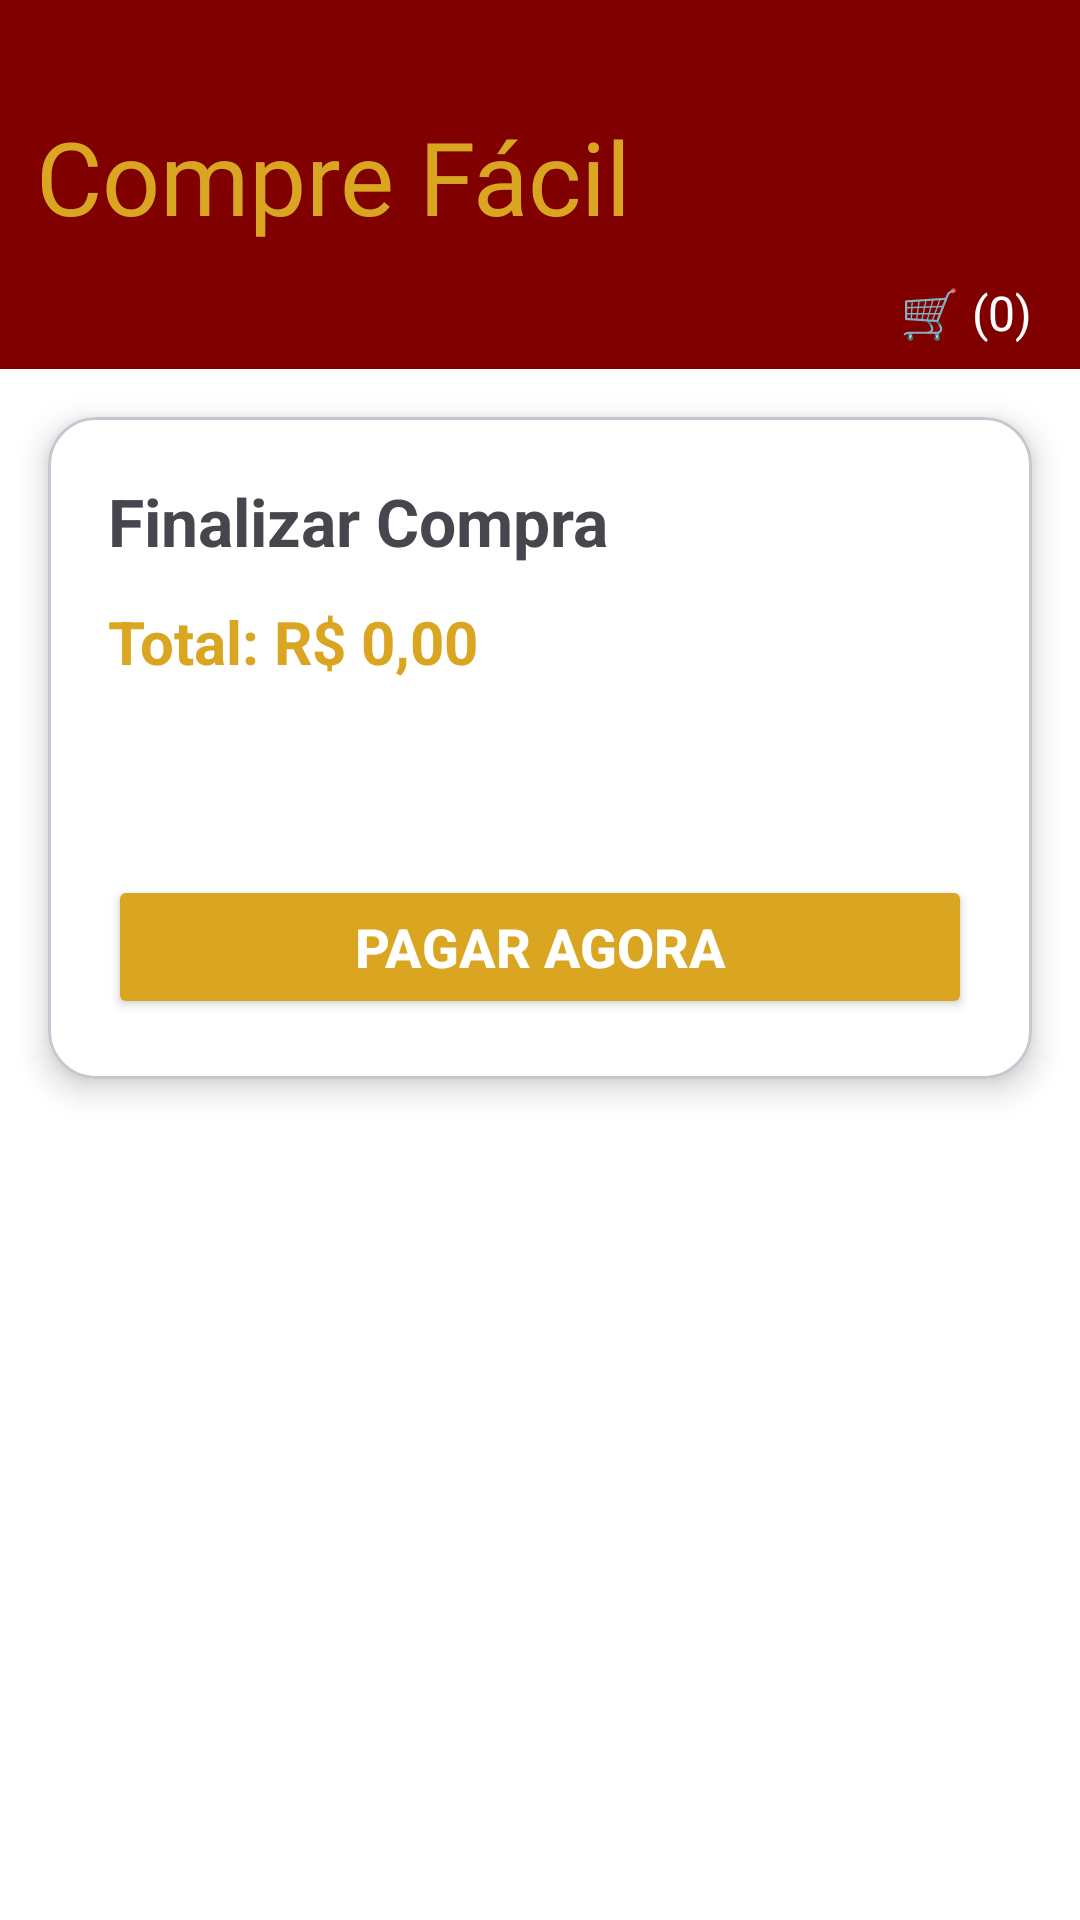

Write the Android layout XML for this screen, with the resource values it uses.
<!-- AndroidManifest.xml: application theme Theme.CompreFacil -->
<!-- res/layout/activity_pagamento.xml -->
<?xml version="1.0" encoding="utf-8"?>
<androidx.constraintlayout.widget.ConstraintLayout
    xmlns:android="http://schemas.android.com/apk/res/android"
    xmlns:app="http://schemas.android.com/apk/res-auto"
    xmlns:tools="http://schemas.android.com/tools"
    android:id="@+id/main"
    android:layout_width="match_parent"
    android:layout_height="match_parent"
    android:background="#FFFFFF"
    tools:context=".PRESENTATION.ui.PagamentoActivity">

    

    <LinearLayout
        android:id="@+id/headerLayout"
        android:layout_width="0dp"
        android:layout_height="wrap_content"
        android:background="#800000"
        android:orientation="vertical"
        app:layout_constraintTop_toTopOf="parent"
        app:layout_constraintStart_toStartOf="parent"
        app:layout_constraintEnd_toEndOf="parent">

        <TextView
            android:id="@+id/txtLogo"
            android:layout_width="match_parent"
            android:layout_height="wrap_content"
            android:layout_marginTop="24dp"
            android:fontFamily="@font/alfa_slab_one"
            android:padding="12dp"
            android:text="Compre Fácil"
            android:textColor="#DAA520"
            android:textSize="34sp"/>

        <TextView
            android:id="@+id/txtCarrinhoCont"
            android:layout_width="match_parent"
            android:layout_height="wrap_content"
            android:text="🛒 (0)"
            android:textAlignment="viewEnd"
            android:paddingEnd="16dp"
            android:paddingBottom="8dp"
            android:textColor="#FFFFFF"
            android:textSize="16sp"/>

    </LinearLayout>


    

    <com.google.android.material.card.MaterialCardView
        android:id="@+id/cardPagamento"
        android:layout_width="0dp"
        android:layout_height="wrap_content"
        android:layout_margin="16dp"
        app:cardCornerRadius="16dp"
        app:cardElevation="6dp"
        android:backgroundTint="#FFFFFF"
        app:layout_constraintTop_toBottomOf="@id/headerLayout"
        app:layout_constraintStart_toStartOf="parent"
        app:layout_constraintEnd_toEndOf="parent">

        <LinearLayout
            android:layout_width="match_parent"
            android:layout_height="wrap_content"
            android:orientation="vertical"
            android:padding="20dp">

            <TextView
                android:id="@+id/txtTitulo"
                android:layout_width="wrap_content"
                android:layout_height="wrap_content"
                android:text="Finalizar Compra"
                android:textSize="22sp"
                android:textStyle="bold"/>

            <TextView
                android:id="@+id/txtTotal"
                android:layout_width="wrap_content"
                android:layout_height="wrap_content"
                android:layout_marginTop="12dp"
                android:text="Total: R$ 0,00"
                android:textSize="20sp"
                android:textStyle="bold"
                android:textColor="#DAA520"/>

            <TextView
                android:id="@+id/txtStatusPagamento"
                android:layout_width="match_parent"
                android:layout_height="wrap_content"
                android:layout_marginTop="16dp"
                android:text=""
                android:textAlignment="center"
                android:textSize="18sp"/>

            <ProgressBar
                android:id="@+id/progressPagamento"
                android:layout_width="wrap_content"
                android:layout_height="wrap_content"
                android:layout_marginTop="12dp"
                android:layout_gravity="center"
                android:visibility="gone"/>

            <Button
                android:id="@+id/btnPagar"
                android:layout_width="match_parent"
                android:layout_height="wrap_content"
                android:layout_marginTop="24dp"
                android:text="Pagar agora"
                android:textColor="#FFFFFF"
                android:textStyle="bold"
                android:textSize="18sp"
                android:backgroundTint="#DAA520"
                app:cornerRadius="12dp"/>

        </LinearLayout>

    </com.google.android.material.card.MaterialCardView>

</androidx.constraintlayout.widget.ConstraintLayout>
<!-- resources referenced by this layout -->
<resources>
  <style name="Theme.CompreFacil" parent="Base.Theme.CompreFacil" />
  <style name="Base.Theme.CompreFacil" parent="Theme.Material3.DayNight.NoActionBar">
          
          
      </style>
</resources>
